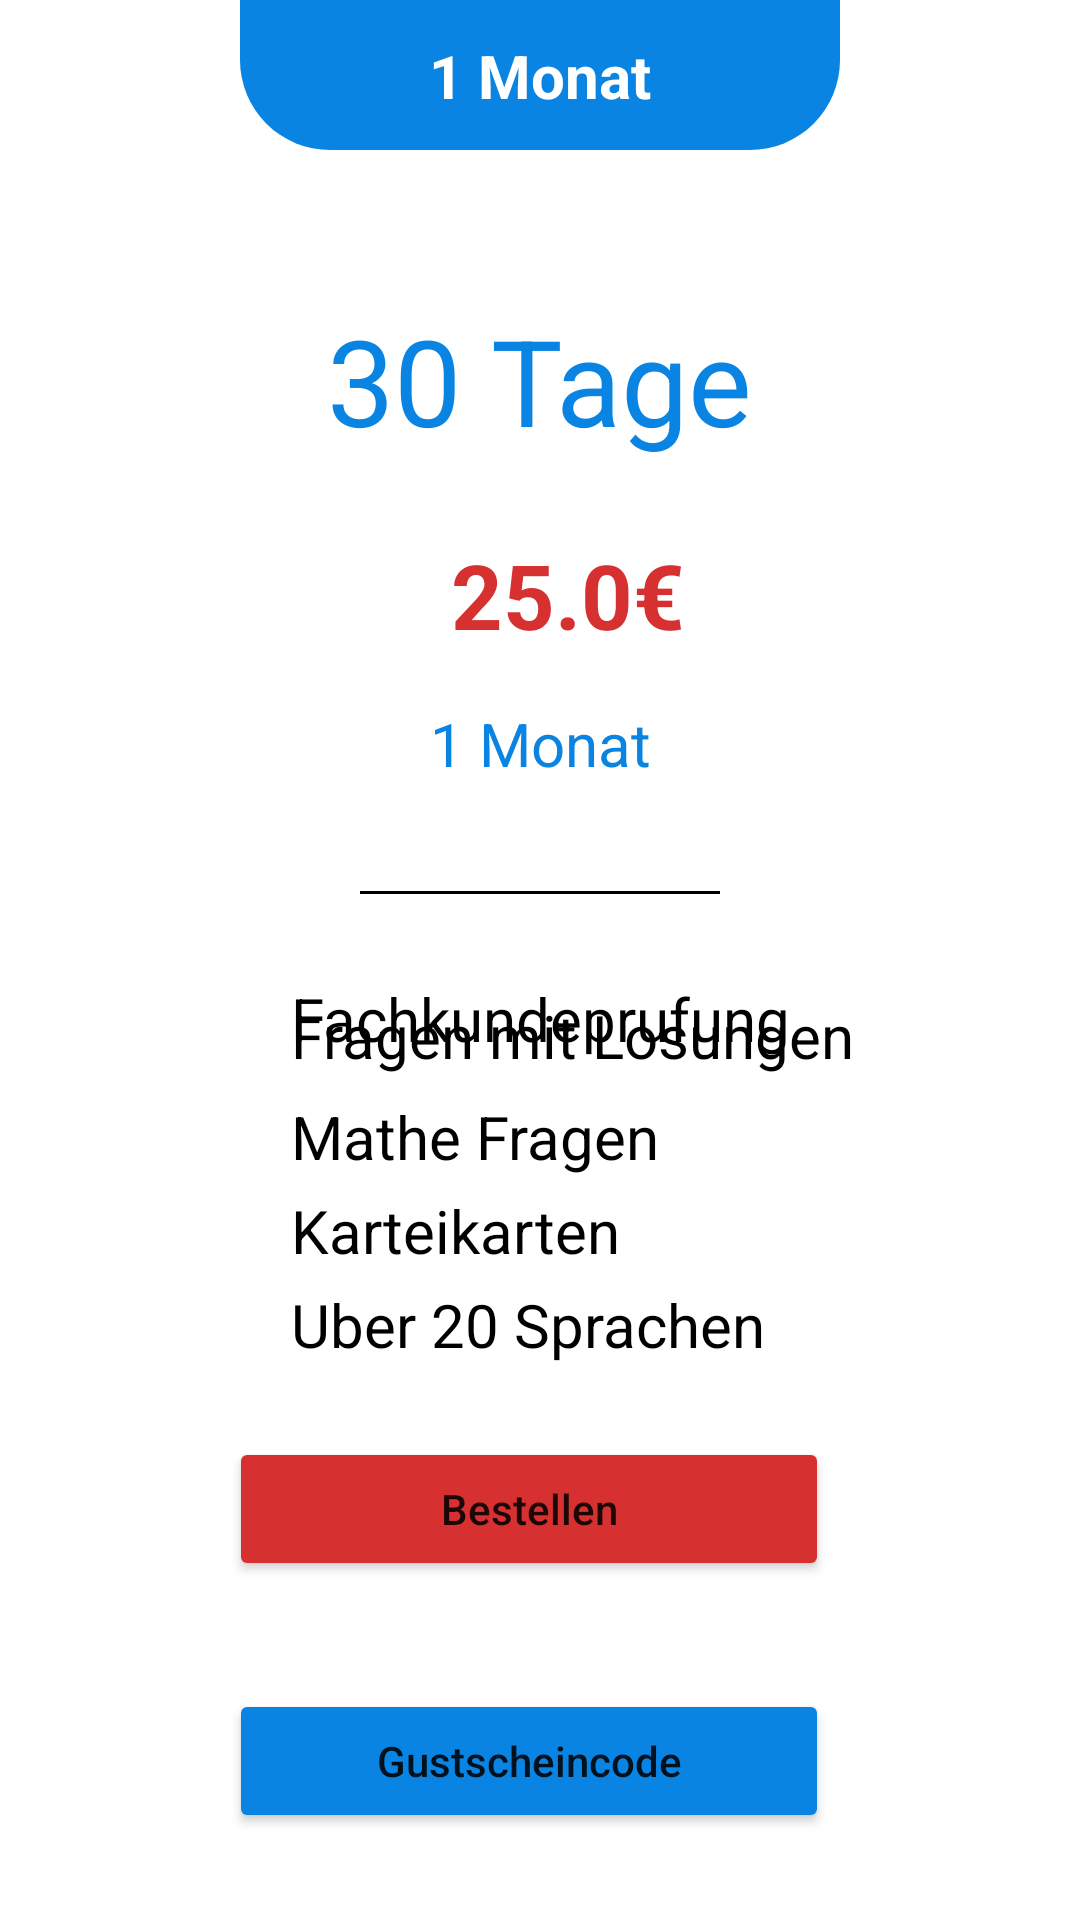

Reconstruct the res/layout file that produces this screen, plus the resources it refers to.
<!-- AndroidManifest.xml: application theme Theme.PDF -->
<!-- res/layout/activity_pay.xml -->
<?xml version="1.0" encoding="utf-8"?>
<androidx.constraintlayout.widget.ConstraintLayout xmlns:android="http://schemas.android.com/apk/res/android"
    xmlns:app="http://schemas.android.com/apk/res-auto"
    xmlns:tools="http://schemas.android.com/tools"
    android:layout_width="match_parent"
    android:layout_height="match_parent"
    android:background="@color/white">

    <androidx.constraintlayout.widget.ConstraintLayout
        android:id="@+id/constraintLayout2"
        android:layout_width="200dp"
        android:layout_height="50dp"
        android:background="@drawable/shape3"
        app:layout_constraintEnd_toEndOf="parent"
        app:layout_constraintStart_toStartOf="parent"
        app:layout_constraintTop_toTopOf="parent">

        <TextView
            android:id="@+id/monat"
            android:layout_width="wrap_content"
            android:layout_height="wrap_content"
            android:text="1 Monat"
            android:textColor="@color/white"
            android:textSize="20dp"
            android:textStyle="bold"
            app:layout_constraintBottom_toBottomOf="parent"
            app:layout_constraintEnd_toEndOf="parent"
            app:layout_constraintStart_toStartOf="parent"
            app:layout_constraintTop_toTopOf="parent" />


    </androidx.constraintlayout.widget.ConstraintLayout>

    <TextView

        android:id="@+id/tage"
        android:layout_width="wrap_content"
        android:layout_height="wrap_content"
        android:layout_marginTop="50dp"
        android:text="30 Tage"
        android:textColor="#0984e3"
        android:textSize="40dp"
        app:layout_constraintEnd_toEndOf="parent"
        app:layout_constraintStart_toStartOf="parent"
        app:layout_constraintTop_toBottomOf="@+id/constraintLayout2" />

    <TextView

        android:id="@+id/total_tv_one2"
        android:layout_width="wrap_content"
        android:layout_height="wrap_content"
        android:text="25.0"
        android:textColor="#d63031"
        android:textSize="30dp"
        android:textStyle="bold"
        app:layout_constraintBottom_toBottomOf="parent"
        app:layout_constraintEnd_toEndOf="parent"
        app:layout_constraintHorizontal_bias="0.502"
        app:layout_constraintStart_toStartOf="parent"
        app:layout_constraintTop_toBottomOf="@+id/tage"
        app:layout_constraintVertical_bias="0.055" />

    <TextView

        android:layout_width="wrap_content"
        android:layout_height="wrap_content"
        android:text="€"
        android:textColor="#d63031"
        android:textSize="30dp"
        android:textStyle="bold"
        app:layout_constraintBottom_toBottomOf="@+id/total_tv_one2"
        app:layout_constraintStart_toEndOf="@+id/total_tv_one2"
        app:layout_constraintTop_toTopOf="@+id/total_tv_one2"
        app:layout_constraintVertical_bias="0.055" />

    <TextView

        android:id="@+id/monat2"
        android:layout_width="wrap_content"
        android:layout_height="wrap_content"
        android:layout_marginTop="16dp"
        android:text="1 Monat"
        android:textColor="#0984e3"
        android:textSize="20dp"
        app:layout_constraintEnd_toEndOf="parent"
        app:layout_constraintHorizontal_bias="0.501"
        app:layout_constraintStart_toStartOf="parent"
        app:layout_constraintTop_toBottomOf="@+id/total_tv_one2" />

    <androidx.constraintlayout.widget.ConstraintLayout
        android:id="@+id/constraintLayout3"
        android:layout_width="120dp"
        android:layout_height="1dp"
        android:background="@color/black"
        app:layout_constraintBottom_toBottomOf="parent"
        app:layout_constraintEnd_toEndOf="parent"
        app:layout_constraintStart_toStartOf="parent"
        app:layout_constraintTop_toBottomOf="@+id/monat2"
        app:layout_constraintVertical_bias="0.094" />

    <TextView

        android:id="@+id/paypal_btn_three2"
        android:layout_width="wrap_content"
        android:layout_height="wrap_content"
        android:layout_marginTop="28dp"
        android:text="Fachkundeprufung"
        android:textColor="@color/black"
        android:textSize="20dp"
        app:layout_constraintEnd_toEndOf="parent"
        app:layout_constraintHorizontal_bias="0.501"
        app:layout_constraintStart_toStartOf="parent"
        app:layout_constraintTop_toBottomOf="@+id/constraintLayout3" />

    <TextView

        android:id="@+id/paypal_btn_six2"
        android:layout_width="wrap_content"
        android:layout_height="wrap_content"
        android:text="Fragen mit Losungen"
        android:textColor="@color/black"
        android:textSize="20dp"

        app:layout_constraintBottom_toBottomOf="parent"
        app:layout_constraintStart_toStartOf="@+id/paypal_btn_three2"
        app:layout_constraintTop_toTopOf="parent"
        app:layout_constraintVertical_bias="0.541" />

    <TextView

        android:id="@+id/paypal_btn_year2"
        android:layout_width="wrap_content"
        android:layout_height="wrap_content"
        android:text="Mathe Fragen"
        android:textColor="@color/black"
        android:textSize="20dp"

        app:layout_constraintBottom_toBottomOf="parent"
        app:layout_constraintStart_toStartOf="@+id/paypal_btn_six2"
        app:layout_constraintTop_toTopOf="parent"
        app:layout_constraintVertical_bias="0.596" />

    <TextView

        android:id="@+id/textView7"
        android:layout_width="wrap_content"
        android:layout_height="wrap_content"
        android:text="Karteikarten"
        android:textColor="@color/black"
        android:textSize="20dp"

        app:layout_constraintBottom_toBottomOf="parent"
        app:layout_constraintStart_toStartOf="@+id/paypal_btn_year2"
        app:layout_constraintTop_toTopOf="parent"
        app:layout_constraintVertical_bias="0.647" />

    <TextView

        android:id="@+id/textView9"
        android:layout_width="wrap_content"
        android:layout_height="wrap_content"
        android:text="Uber 20 Sprachen"
        android:textColor="@color/black"

        android:textSize="20dp"
        app:layout_constraintBottom_toBottomOf="parent"
        app:layout_constraintStart_toStartOf="@+id/textView7"
        app:layout_constraintTop_toTopOf="parent"
        app:layout_constraintVertical_bias="0.698" />

    <Button
        android:id="@+id/paypal_btn_one2"
        android:layout_width="200dp"
        android:layout_height="wrap_content"
        android:layout_marginTop="24dp"
        android:backgroundTint="#d63031"
        android:text="Bestellen"
        android:textAllCaps="false"
        app:layout_constraintEnd_toEndOf="@+id/textView9"
        app:layout_constraintHorizontal_bias="0.498"
        app:layout_constraintStart_toStartOf="@+id/textView9"
        app:layout_constraintTop_toBottomOf="@+id/textView9" />

    <Button
        android:id="@+id/codeEscape"
        android:layout_width="200dp"
        android:layout_height="wrap_content"
        android:layout_marginTop="36dp"
        android:backgroundTint="#0984e3"
        android:text="Gustscheincode"
        android:textAllCaps="false"
        app:layout_constraintEnd_toEndOf="@+id/paypal_btn_one2"
        app:layout_constraintStart_toStartOf="@+id/paypal_btn_one2"
        app:layout_constraintTop_toBottomOf="@+id/paypal_btn_one2" />

    <ImageView
        android:id="@+id/next"
        android:layout_width="50dp"
        android:layout_height="50dp"
        android:layout_marginEnd="15dp"
        app:layout_constraintBottom_toBottomOf="parent"
        app:layout_constraintEnd_toEndOf="parent"

        app:layout_constraintTop_toTopOf="parent"
        app:srcCompat="@drawable/ic_baseline_navigate_next_24" />
</androidx.constraintlayout.widget.ConstraintLayout>
<!-- resources referenced by this layout -->
<resources>
  <color name="black">#FF000000</color>
  <color name="white">#FFFFFFFF</color>
  <!-- drawable shape3 (drawable-v24) -->
  <?xml version="1.0" encoding="utf-8"?>
  <shape xmlns:android="http://schemas.android.com/apk/res/android"
      android:shape="rectangle">
      <solid android:color="#0984e3" />
       <corners android:bottomLeftRadius="30dp" android:bottomRightRadius="30dp"/>
  
  </shape>
  <style name="Theme.PDF" parent="Theme.MaterialComponents.DayNight.NoActionBar">
          
          <item name="colorPrimary">#38ada9</item>
          <item name="colorPrimaryVariant">#38ada9</item>
          <item name="colorOnPrimary">@color/white</item>
          
          <item name="colorSecondary">@color/teal_200</item>
          <item name="colorSecondaryVariant">@color/teal_700</item>
          <item name="colorOnSecondary">@color/black</item>
          
          <item name="android:statusBarColor" tools:targetApi="l">?attr/colorPrimaryVariant</item>
          
      </style>
  <color name="teal_200">#FF03DAC5</color>
  <color name="teal_700">#FF018786</color>
</resources>
